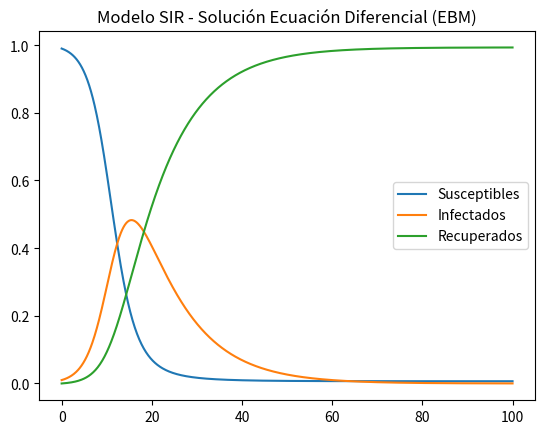

This figure's Python source:
import numpy as np
import matplotlib.pyplot as plt
#Recibe poblaciones iniciales, tasa trans., recupera. y nº días y tamaño del paso temporal

def resolver_sir_ebm(S0, I0, R0, beta, gamma, dias, dt):
    """
    Resuelve el modelo SIR usando el Método Numérico de Euler.
    """
    # Pasos de tiempo (N iteraciones)
    n_steps = int(dias / dt)
    t = np.linspace(0, dias, n_steps)
    
    # Arrays para guardar los datos
    S = np.zeros(n_steps)
    I = np.zeros(n_steps)
    R = np.zeros(n_steps)
    
    # Condiciones iniciales
    S[0], I[0], R[0] = S0, I0, R0
    
    # Bucle principal: Método de Euler
    # Nuevo_Valor = Valor_Actual + (Derivada * paso_tiempo)
    for i in range(1, n_steps):
        dS_dt = -beta * S[i-1] * I[i-1]
        dI_dt = (beta * S[i-1] * I[i-1]) - (gamma * I[i-1])
        dR_dt = gamma * I[i-1]
        
        S[i] = S[i-1] + dS_dt * dt
        I[i] = I[i-1] + dI_dt * dt
        R[i] = R[i-1] + dR_dt * dt
        
    return t, S, I, R

# --- Prueba rápida ---
if __name__ == "__main__":
    # Población total = 1.0 (100%)
    t, S, I, R = resolver_sir_ebm(S0=0.99, I0=0.01, R0=0.0, beta=0.5, gamma=0.1, dias=100, dt=0.1)
    
    # Visualización simple para comprobar
    plt.plot(t, S, label='Susceptibles')
    plt.plot(t, I, label='Infectados')
    plt.plot(t, R, label='Recuperados')
    plt.legend()
    plt.title("Modelo SIR - Solución Ecuación Diferencial (EBM)")
    plt.show()